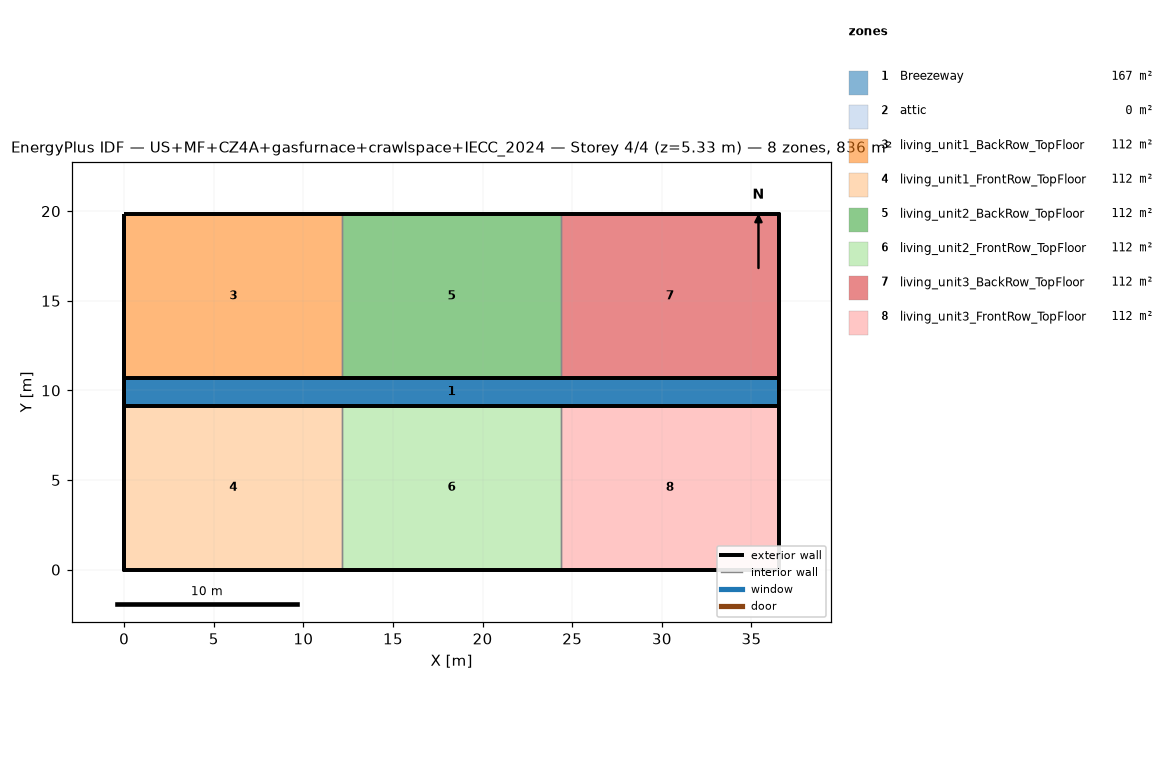
=== STOREY PLAN SPEC (per zone: floor XY polygon, exterior-wall plan segments, windows/doors) ===
zone 1: Breezeway  (167.0 m²)
  floor: (36.54, 9.16) (0.00, 9.16) (0.00, 10.68) (36.54, 10.68)
  floor: (36.54, 9.16) (0.00, 9.16) (0.00, 10.68) (36.54, 10.68)
  floor: (36.54, 9.16) (0.00, 9.16) (0.00, 10.68) (36.54, 10.68)
zone 2: attic  (0.0 m²)
  exterior wall: (36.54, 0.00) – (36.54, 19.84) – (36.54, 9.92)  [29.8 m]
  exterior wall: (0.00, 19.84) – (0.00, 0.00) – (0.00, 9.92)  [29.8 m]
zone 3: living_unit1_BackRow_TopFloor  (111.5 m²)
  floor: (12.18, 10.68) (0.00, 10.68) (0.00, 19.84) (12.18, 19.84)
  exterior wall: (12.18, 19.84) – (0.00, 19.84)  [12.2 m]
  exterior wall: (0.00, 19.84) – (0.00, 10.68)  [9.2 m]
  exterior wall: (0.00, 10.68) – (12.18, 10.68)  [12.2 m]
  interior walls: 1
zone 4: living_unit1_FrontRow_TopFloor  (111.5 m²)
  floor: (12.18, 0.00) (0.00, 0.00) (0.00, 9.16) (12.18, 9.16)
  exterior wall: (0.00, 0.00) – (12.18, 0.00)  [12.2 m]
  exterior wall: (0.00, 9.16) – (0.00, 0.00)  [9.2 m]
  exterior wall: (12.18, 9.16) – (0.00, 9.16)  [12.2 m]
  interior walls: 1
zone 5: living_unit2_BackRow_TopFloor  (111.5 m²)
  floor: (24.36, 10.68) (12.18, 10.68) (12.18, 19.84) (24.36, 19.84)
  exterior wall: (12.18, 10.68) – (24.36, 10.68)  [12.2 m]
  exterior wall: (24.36, 19.84) – (12.18, 19.84)  [12.2 m]
  interior walls: 2
zone 6: living_unit2_FrontRow_TopFloor  (111.5 m²)
  floor: (24.36, 0.00) (12.18, 0.00) (12.18, 9.16) (24.36, 9.16)
  exterior wall: (12.18, 0.00) – (24.36, 0.00)  [12.2 m]
  exterior wall: (24.36, 9.16) – (12.18, 9.16)  [12.2 m]
  interior walls: 2
zone 7: living_unit3_BackRow_TopFloor  (111.5 m²)
  floor: (36.54, 10.68) (24.36, 10.68) (24.36, 19.84) (36.54, 19.84)
  exterior wall: (36.54, 10.68) – (36.54, 19.84)  [9.2 m]
  exterior wall: (36.54, 19.84) – (24.36, 19.84)  [12.2 m]
  exterior wall: (24.36, 10.68) – (36.54, 10.68)  [12.2 m]
  interior walls: 1
zone 8: living_unit3_FrontRow_TopFloor  (111.5 m²)
  floor: (36.54, 0.00) (24.36, 0.00) (24.36, 9.16) (36.54, 9.16)
  exterior wall: (24.36, 0.00) – (36.54, 0.00)  [12.2 m]
  exterior wall: (36.54, 0.00) – (36.54, 9.16)  [9.2 m]
  exterior wall: (36.54, 9.16) – (24.36, 9.16)  [12.2 m]
  interior walls: 1

=== DERIVED (storey summary) ===
Building: US+MF+CZ4A+gasfurnace+crawlspace+IECC_2024
Storey: 4 of 4  (floor level z = 5.33 m)
Storey gross floor area: 836.2 m²
Zones on this storey: 8
  - Breezeway: floor 167.0 m²
  - attic: floor 0.0 m²; exterior wall 59.5 m (81.9 m²); WWR 0.0%
  - living_unit1_BackRow_TopFloor: floor 111.5 m²; exterior wall 33.5 m (86.9 m²); WWR 0.0%
  - living_unit1_FrontRow_TopFloor: floor 111.5 m²; exterior wall 33.5 m (86.9 m²); WWR 0.0%
  - living_unit2_BackRow_TopFloor: floor 111.5 m²; exterior wall 24.4 m (63.1 m²); WWR 0.0%
  - living_unit2_FrontRow_TopFloor: floor 111.5 m²; exterior wall 24.4 m (63.1 m²); WWR 0.0%
  - living_unit3_BackRow_TopFloor: floor 111.5 m²; exterior wall 33.5 m (86.9 m²); WWR 0.0%
  - living_unit3_FrontRow_TopFloor: floor 111.5 m²; exterior wall 33.5 m (86.9 m²); WWR 0.0%
Zone adjacency (shared interzone walls):
  - living_unit1_BackRow_TopFloor ↔ living_unit2_BackRow_TopFloor
  - living_unit1_FrontRow_TopFloor ↔ living_unit2_FrontRow_TopFloor
  - living_unit2_BackRow_TopFloor ↔ living_unit3_BackRow_TopFloor
  - living_unit2_FrontRow_TopFloor ↔ living_unit3_FrontRow_TopFloor